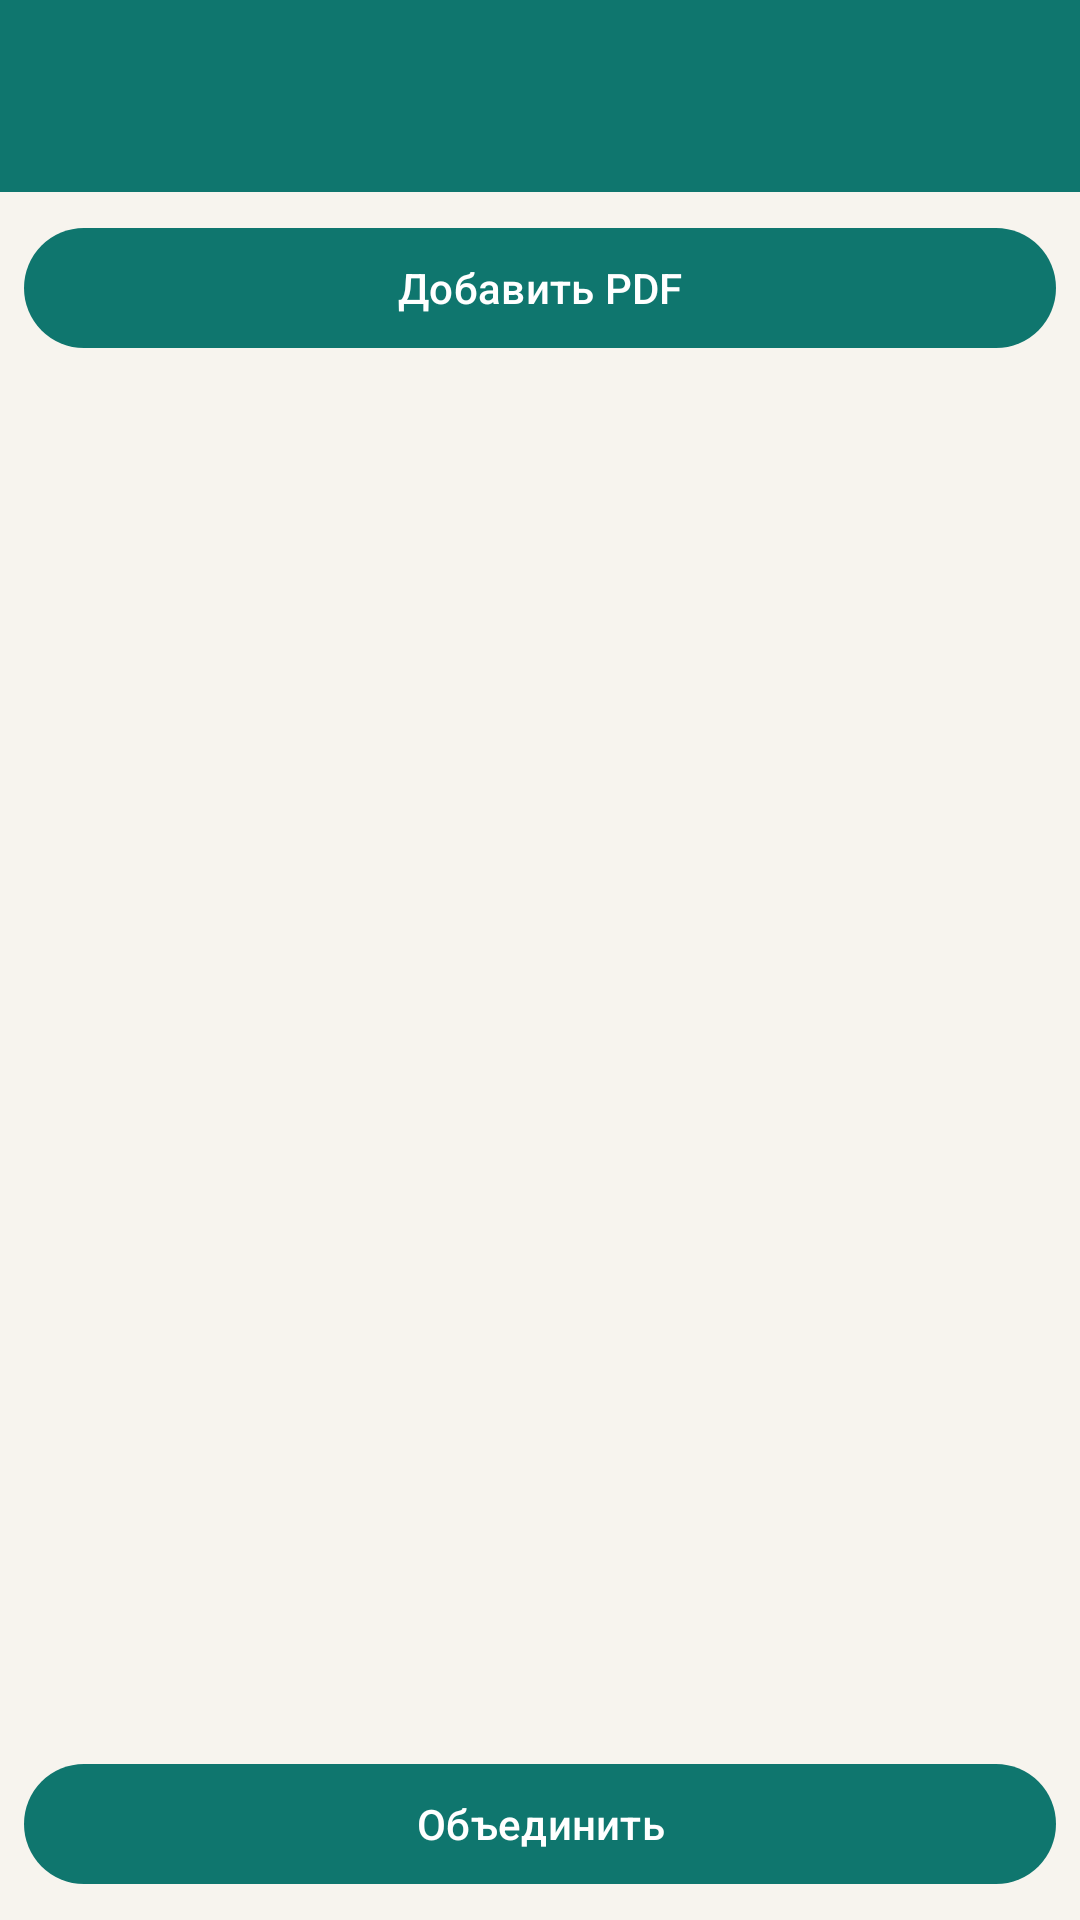

This screen was rendered from an Android layout file. Write that file and the resources it references.
<!-- AndroidManifest.xml: application theme Theme.ZIOffice -->
<!-- res/layout/activity_merge.xml -->
<?xml version="1.0" encoding="utf-8"?>
<LinearLayout xmlns:android="http://schemas.android.com/apk/res/android" android:orientation="vertical" android:layout_width="match_parent" android:layout_height="match_parent" android:background="@color/paper">
    <com.google.android.material.appbar.MaterialToolbar android:id="@+id/toolbar" android:layout_width="match_parent" android:layout_height="wrap_content" android:background="@color/teal_700" android:title="Объединить PDF" android:titleTextColor="#FFFFFF" android:navigationIcon="?attr/homeAsUpIndicator"/>
    <com.google.android.material.button.MaterialButton android:id="@+id/btnAdd" android:text="Добавить PDF" android:layout_width="match_parent" android:layout_height="wrap_content" android:layout_margin="8dp"/>
    <ScrollView android:layout_width="match_parent" android:layout_height="0dp" android:layout_weight="1">
        <LinearLayout android:id="@+id/fileList" android:orientation="vertical" android:layout_width="match_parent" android:layout_height="wrap_content"/>
    </ScrollView>
    <com.google.android.material.button.MaterialButton android:id="@+id/btnMerge" android:text="Объединить" android:layout_width="match_parent" android:layout_height="wrap_content" android:layout_margin="8dp"/>
</LinearLayout>
<!-- resources referenced by this layout -->
<resources>
  <color name="paper">#F7F4EE</color>
  <color name="teal_700">#0F766E</color>
  <style name="Theme.ZIOffice" parent="Theme.Material3.DayNight.NoActionBar">
          <item name="colorPrimary">@color/teal_700</item>
          <item name="android:statusBarColor">@color/teal_900</item>
          <item name="android:navigationBarColor">@color/paper</item>
          <item name="android:windowBackground">@color/paper</item>
      </style>
  <color name="teal_900">#134E4A</color>
</resources>
